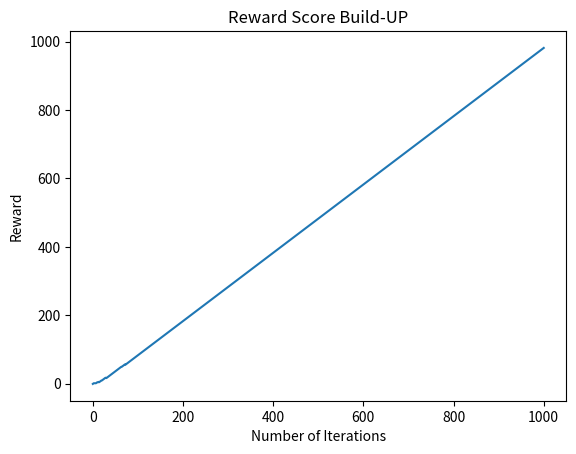

Python code for this plot:
import random
import numpy as np
import matplotlib.pyplot as plt
import pandas as pd

states = ["rock", "paper", "scissors"]
actions = ["rock", "paper", "scissors"]
num_episodes = int(1000)


# The QTable class is a data structure used for storing and accessing Q-values in reinforcement learning.
class QTable:
    def __init__(self, states, actions):
        self.states = states
        self.actions = actions
        self.q_table = {
            (state, action): 0 for state in self.states for action in self.actions
        }

    def get_q_value(self, state, action):
        return self.q_table.get((state, action), 0)

    def update_qvalue(self, state, action, reward, alpha, gamma):
        old_q_value = self.get_q_value(state, action)
        next_max = max(
            [self.get_q_value(state, next_action) for next_action in self.actions]
        )
        new_q_value = (1 - alpha) * old_q_value + alpha * (reward + gamma * next_max)
        self.q_table[(state, action)] = new_q_value


q_table = QTable(states, actions)


def user_choice():
    choice = random.choice(states)
    return choice


def comp_choice(state, epsilon):
    if random.uniform(0, 1) < epsilon:
        action = random.choice(actions)
    else:
        q_values = [q_table.get_q_value(state, action) for action in actions]
        action = actions[np.argmax(q_values)]
    return action


def get_state(user_choice, comp_choice):
    return (user_choice, comp_choice)


results_dict = {
    ("rock", "rock"): 0.0,
    ("rock", "paper"): -1.0,
    ("rock", "scissors"): 1.0,
    ("paper", "rock"): 1.0,
    ("paper", "paper"): 0.0,
    ("paper", "scissors"): -1.0,
    ("scissors", "rock"): -1.0,
    ("scissors", "paper"): 1.0,
    ("scissors", "scissors"): 0.0,
}

document_result = []


def reward(user_choice, comp_choice):
    result = results_dict[(user_choice, comp_choice)]
    document_result.append(result)
    return result


list_of_user_input = []
list_of_comp_input = []
contin_reward = []


def game_loop(alpha, gamma, epsilon, num_episodes):
    total_reward = 0
    for episode in range(num_episodes):
        # Decay the hyperparameters
        gamma *= g_decay_rate
        epsilon *= np.exp(-e_decay_rate * episode)

        state = user_choice()
        action = comp_choice(state, epsilon)

        # visualising results
        list_of_user_input.append(state)
        list_of_comp_input.append(action)
        reward_val = reward(state, action)
        total_reward += reward_val
        contin_reward.append(total_reward)

        q_table.update_qvalue(state, action, reward_val, alpha, gamma)
    return contin_reward


alpha = 0.3  # learning rate
gamma = 0.9  # discount factor
epsilon = 0.5  # exploration rate
a_decay_rate = 1
g_decay_rate = 1
e_decay_rate = 1 / num_episodes


game_loop(alpha, gamma, epsilon, num_episodes)

x_var = np.linspace(0, num_episodes, num_episodes)
plt.plot(x_var, contin_reward)
plt.title("Reward Score Build-UP")
plt.xlabel("Number of Iterations")
plt.ylabel("Reward")
plt.show()

record = pd.DataFrame(
    {
        "Player's Choices": list_of_user_input,
        "Computer's Choices": list_of_comp_input,
        "Result": document_result,
    }
)
slice_result = record.iloc[-10:, :]
print(slice_result)
